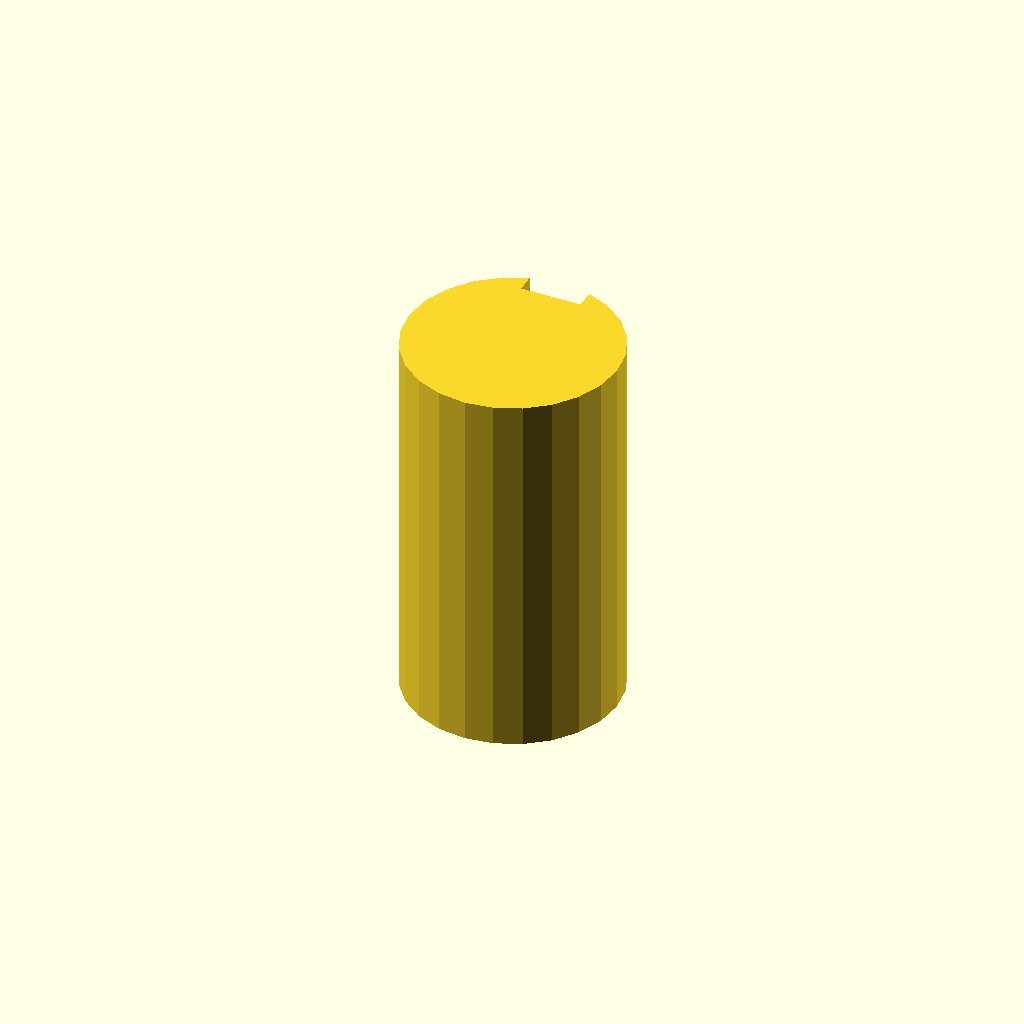
Cell 1: the model at its default parameters.
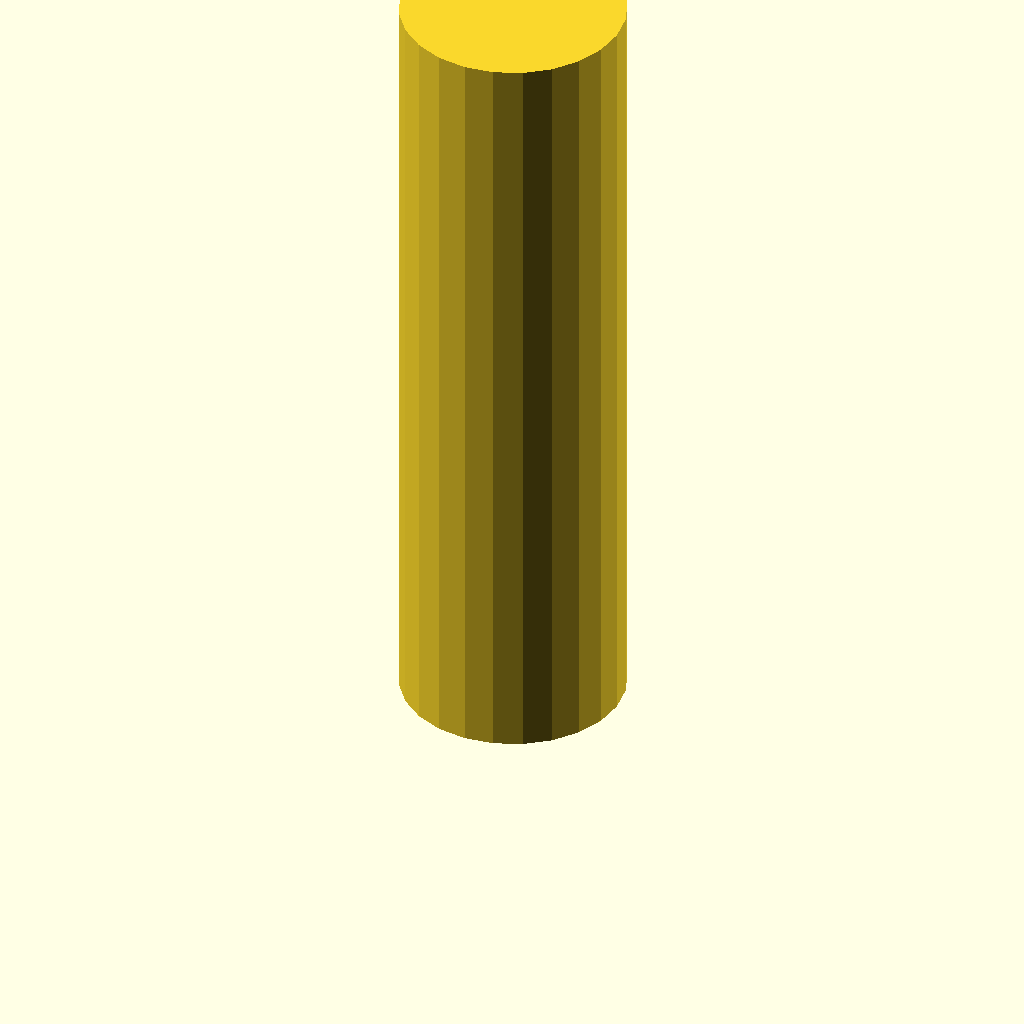
Cell 2: plate_t = 100 (everything else at default).
All cells are drawn from one camera (rotation 55°, 0°, 25°, orthographic, colour scheme Cornfield), so only the parameter changes between them.
OpenSCAD source file optional_data/data/sketch3/keyways/part_0052.scad:
$fn = 32;

// ----------------------------------------------------------------------
// Keyway shaft: d28 shaft, key 8 x 2.5 mm
// ----------------------------------------------------------------------

// --- parameters (mm) ---
shaft_r = 14;             // shaft radius
key_w = 8;                // keyway width
key_d = 2.5;              // keyway depth below the surface line
plate_t = 50;             // shaft length, Z (extrusion height)
fit_tol = 0.1;            // declared fit tolerance (prompt contract)
free_tol = 0.3;           // declared free tolerance (prompt contract)

shaft_d = 2 * shaft_r;  // shaft diameter
circle_step = 15;  // polygon sampling step, degrees

profile = [[7, 26.124], [4.101, 23.899], [1.876, 21], [0.477, 17.623], [0, 14], [0.477, 10.377], [1.876, 7], [4.101, 4.101], [7, 1.876], [10.377, 0.477], [14, 0], [17.623, 0.477], [21, 1.876], [23.899, 4.101], [26.124, 7], [27.523, 10.377], [28, 14], [27.523, 17.623], [26.124, 21], [23.899, 23.899], [21, 26.124], [18, 27.416], [18, 24.916], [10, 24.916], [10, 27.416]];  // primary outline, 25 points, counter clockwise

// --- the one profile operation ---
linear_extrude(height = plate_t) polygon(points = profile);
Parameter table extracted from the source (name, type, default, range or options):
shaft_r: number, default 14
key_w: number, default 8
key_d: number, default 2.5
plate_t: number, default 50
fit_tol: number, default 0.1
free_tol: number, default 0.3
circle_step: number, default 15
